The GitHub repository VyetAnh/DATN_bellpepper contains a labelled image folder "dataset_cnn" with 3 categories: dry, healthy, wet. Examples follow, each with its label.

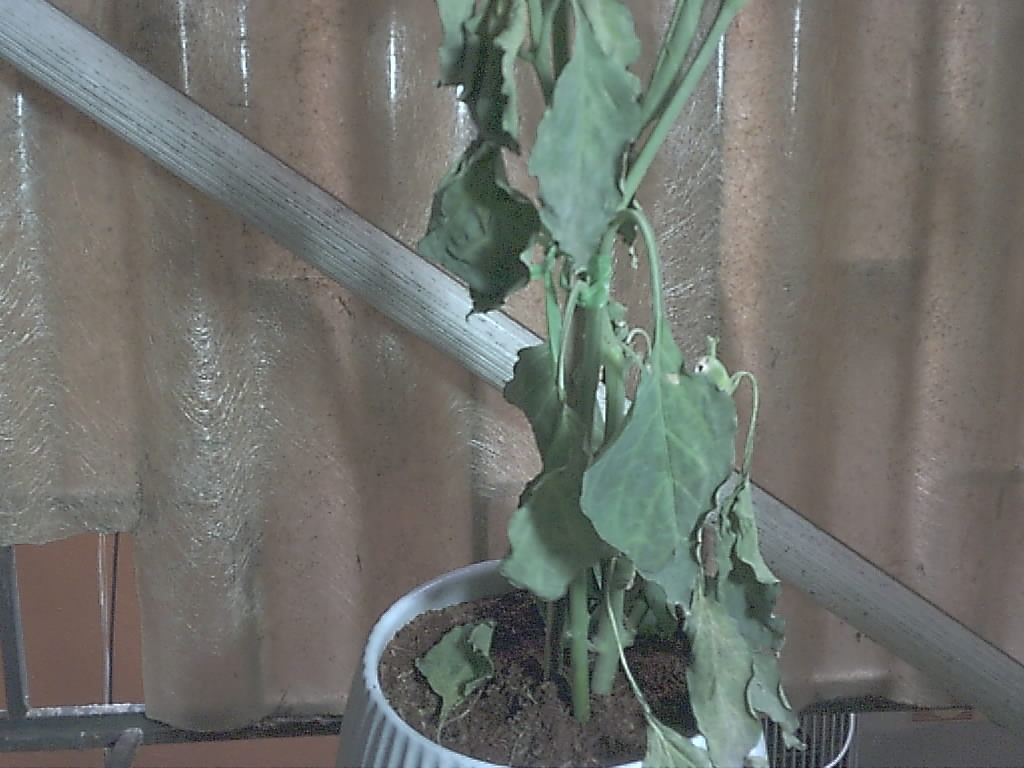
Label: dry

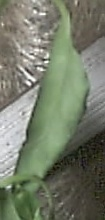
Label: wet

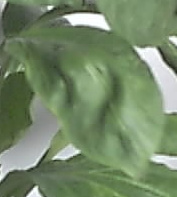
Label: healthy

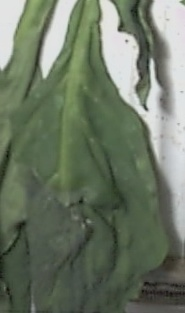
Label: wet

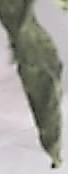
Label: dry

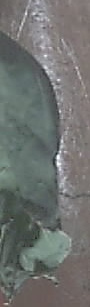
Label: healthy
